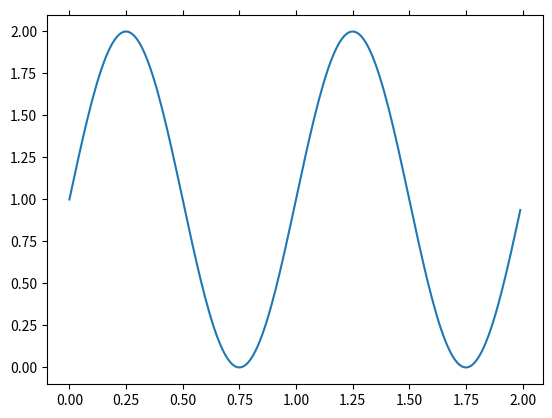

Source code (Python):
import matplotlib
import matplotlib.pyplot as plt
import numpy as np

# Data for plotting
t = np.arange(0.0, 2.0, 0.01)
s = 1 + np.sin(2 * np.pi * t)

fig = plt.figure()
plt.plot(t, s)
plt.tick_params(top=True)
# ax.set(xlabel='time (s)', ylabel='voltage (mV)',
#        title='About as simple as it gets, folks')
# ax.grid()

plt.show()